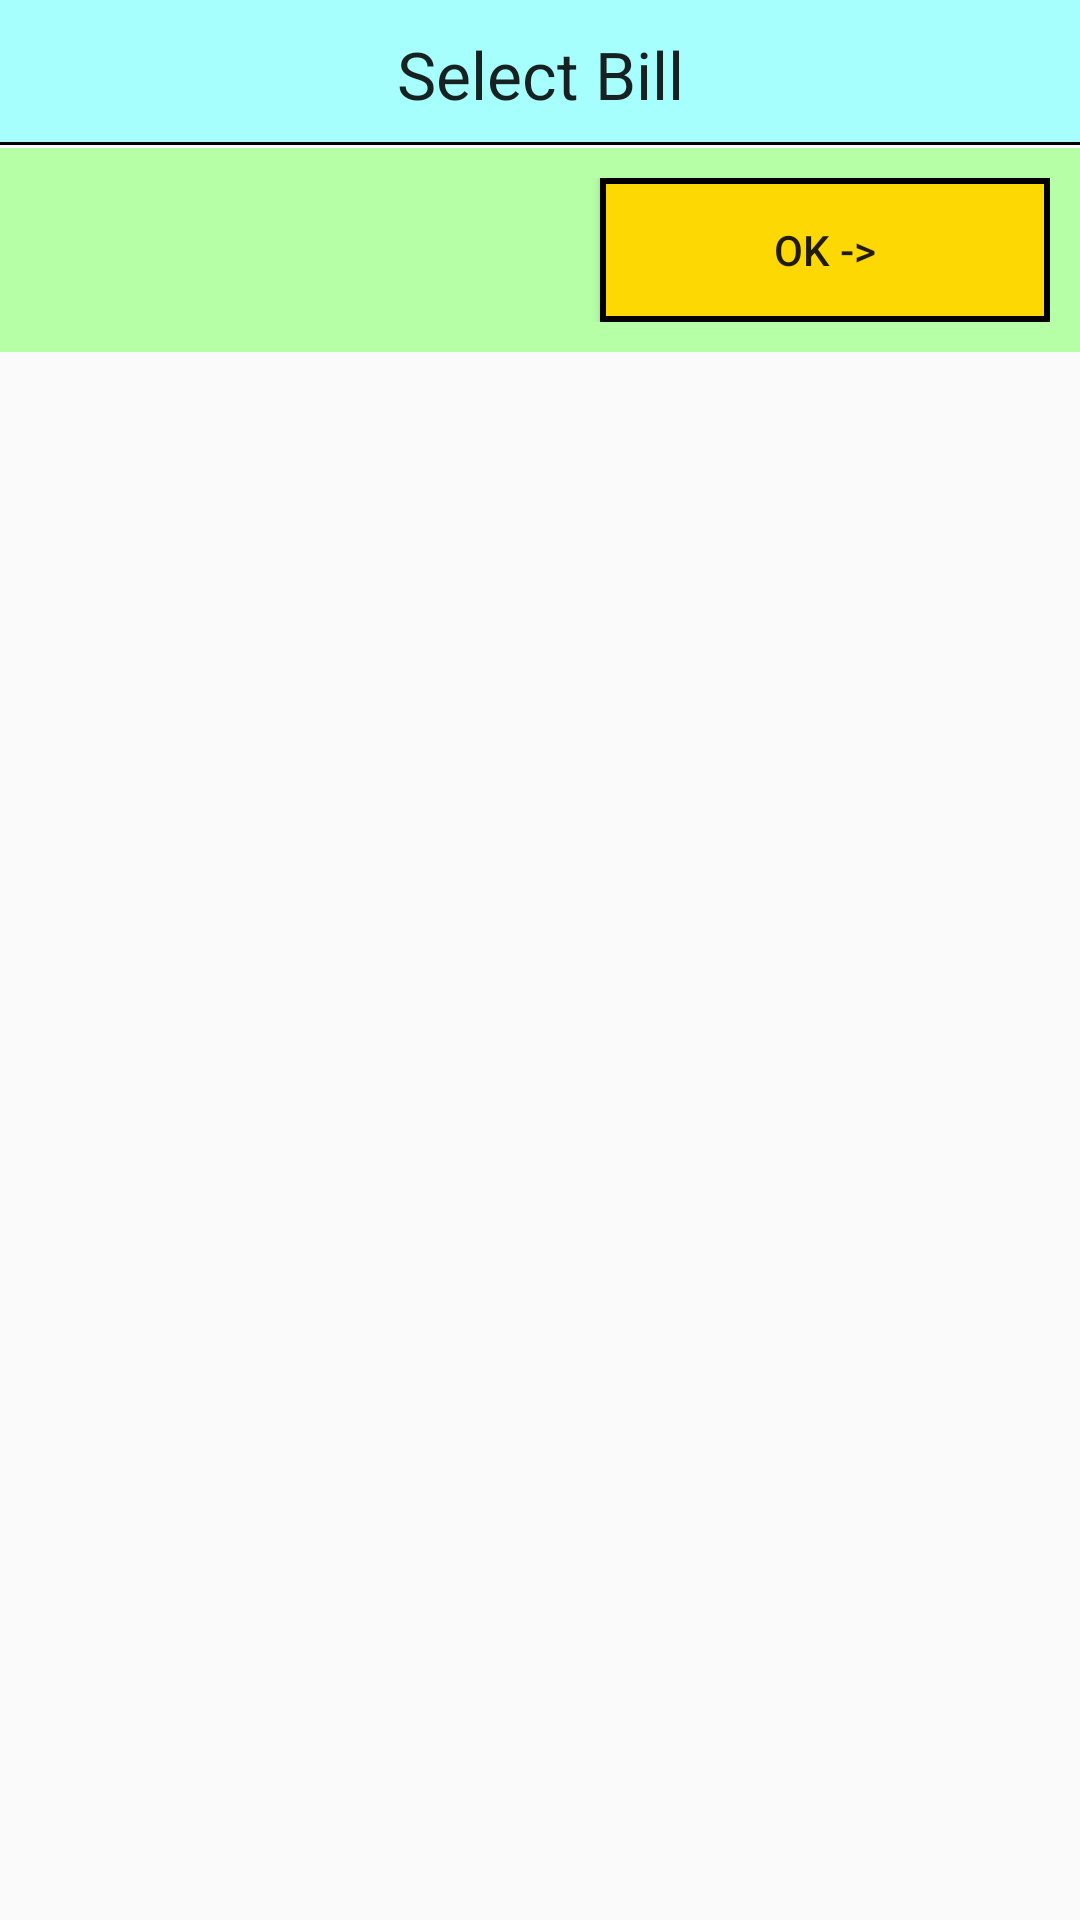

Android layout source for this screen:
<!-- AndroidManifest.xml: application theme AppTheme -->
<!-- res/layout/n_bill.xml -->
<?xml version="1.0" encoding="utf-8"?>
<LinearLayout xmlns:android="http://schemas.android.com/apk/res/android"
    android:layout_width="match_parent"
    android:layout_height="match_parent"
    android:orientation="vertical" >

    <TextView
        android:id="@+id/lbTitle"
        android:layout_width="match_parent"
        android:layout_height="wrap_content"
        android:background="@drawable/order_title"
        android:gravity="center"
        android:paddingBottom="10dp"
        android:paddingTop="10dp"
        android:text="Select Bill"
        android:textAppearance="?android:attr/textAppearanceLarge" />

    <TableLayout
        android:id="@+id/TableLayout1"
        android:layout_width="match_parent"
        android:layout_height="wrap_content"
        android:background="#b6ffa6" >

        <TableRow
            android:id="@+id/tableRow1"
            android:layout_width="wrap_content"
            android:layout_height="wrap_content"
            android:padding="10dp" >

            <Spinner
                android:id="@+id/spinOrders"
                android:layout_width="wrap_content"
                android:layout_height="wrap_content"
                android:layout_weight="3"
                android:background="@drawable/spinner_background"
                />
            <LinearLayout
                android:layout_width="4dp"
                android:layout_height="match_parent" >
            </LinearLayout>
            <Button
                android:id="@+id/btnSelectOrder"
                android:layout_width="wrap_content"
                android:layout_height="wrap_content"
                android:layout_weight="1"
                android:background="@drawable/button_ok"
                android:text="@string/btnOk" />
        </TableRow>

    </TableLayout>

</LinearLayout>
<!-- resources referenced by this layout -->
<resources>
  <!-- drawable button_ok (drawable-hdpi) -->
  <?xml version="1.0" encoding="utf-8"?>
  <shape xmlns:android="http://schemas.android.com/apk/res/android"
      android:shape="rectangle" >
  
  	 <solid android:color="#fed802" />
      <stroke
          android:width="2dp"
          android:color="#000000" />
  </shape>
  <!-- drawable order_title (drawable-hdpi) -->
  <?xml version="1.0" encoding="utf-8"?>
  <layer-list xmlns:android="http://schemas.android.com/apk/res/android" >
      <item
          android:bottom="1dp"
          android:left="-2dp"
          android:right="-2dp"
          android:top="-2dp">
          <shape android:shape="rectangle" >
              <stroke
                  android:width="1dp"
                  android:color="#000000" />
  
              <solid android:color="#a6fffd" />
          </shape>
      </item>
  
  </layer-list>
  <string name="btnOk">OK -&gt;</string>
  <style name="AppTheme" parent="AppBaseTheme">
          
      </style>
  <style name="AppBaseTheme" parent="Theme.AppCompat.Light">
          
      </style>
</resources>
